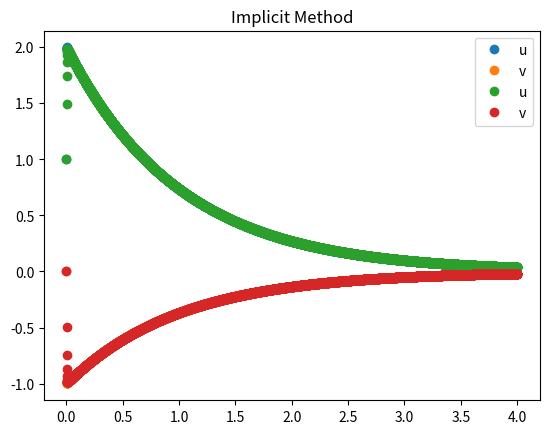

Reproduce this figure in Python.
# -*- coding: utf-8 -*-
"""
Created on Mon Nov 22 02:06:56 2021

[redacted]
"""

import numpy as np
import matplotlib.pyplot as plt

# ---------- Part (a) ---------- #
def uprime(u,v):
    return (998*u)+(1998*v)

def vprime(u,v):
    return (-999*u)+(-1999*v)

def ExactSol(xvec):
    uvec = 0
    vvec = 0
    A = np.array([[998,1998],
              [-999,-1999]])
    lambdas,vecs = np.linalg.eig(A)
    return uvec,vvec

x1 = 0
x2 = 0
xvec = np.array([[x1],
                 [x2]])
(uvec,vvec) = ExactSol(xvec)

# ---------- Part (b) ---------- #
def ExplicitIntegrate(xstart,xstop,h,ystart):
    xs = np.arange(xstart,xstop+h,h)
    I = np.array([[1,0],
                  [0,1]])
    C = np.array([[-998,-1998],
                  [999,1999]])
    n = len(xs)-1
    us = np.zeros(n+1)
    vs = np.zeros(n+1)
    us[0] = ystart[0,0]
    vs[0] = ystart[1,0]
    yn = ystart
    i = 0
    while i < n:
         yn = np.dot((I - (h*C)),yn)
         us[i+1] = yn[0,0]
         vs[i+1] = yn[1,0]
         i += 1
    yvec = us,vs
    return xs,yvec

# ---------- Part (c) ---------- #
def ImplicitIntegrate(xstart,xstop,h,ystart):
    xs = np.arange(xstart,xstop+h,h)
    I = np.array([[1,0],
                  [0,1]])
    C = np.array([[-998,-1998],
                  [999,1999]])
    n = len(xs)-1
    us = np.zeros(n+1)
    vs = np.zeros(n+1)
    us[0] = ystart[0,0]
    vs[0] = ystart[1,0]
    yn = ystart
    i = 0
    while i < n:
         yn = np.dot((np.linalg.inv(I + (h*C))),yn)
         us[i+1] = yn[0,0]
         vs[i+1] = yn[1,0]
         i += 1
    yvec = us,vs
    return xs,yvec
    
# ---------- Part (d) ---------- #
xstart = 0
xstop = 4
h = 0.001
ystart = np.array([[1],
                   [0]])
(xvec,yvec) = ExplicitIntegrate(xstart,xstop,h,ystart)
us = yvec[0]
vs = yvec[1]

# Explicit Method
(xvec,yvec) = ExplicitIntegrate(xstart,xstop,h,ystart)
us = yvec[0]
vs = yvec[1]
plt.plot(xvec,us,'o',label="u")
plt.plot(xvec,vs,'o',label="v")
plt.legend()
plt.title("Explicit Method")
plt.show()
# Implicit Method
(xvec,yvec) = ImplicitIntegrate(xstart,xstop,h,ystart)
us = yvec[0]
vs = yvec[1]
plt.plot(xvec,us,'o',label="u")
plt.plot(xvec,vs,'o',label="v")
plt.legend()
plt.title("Implicit Method")
